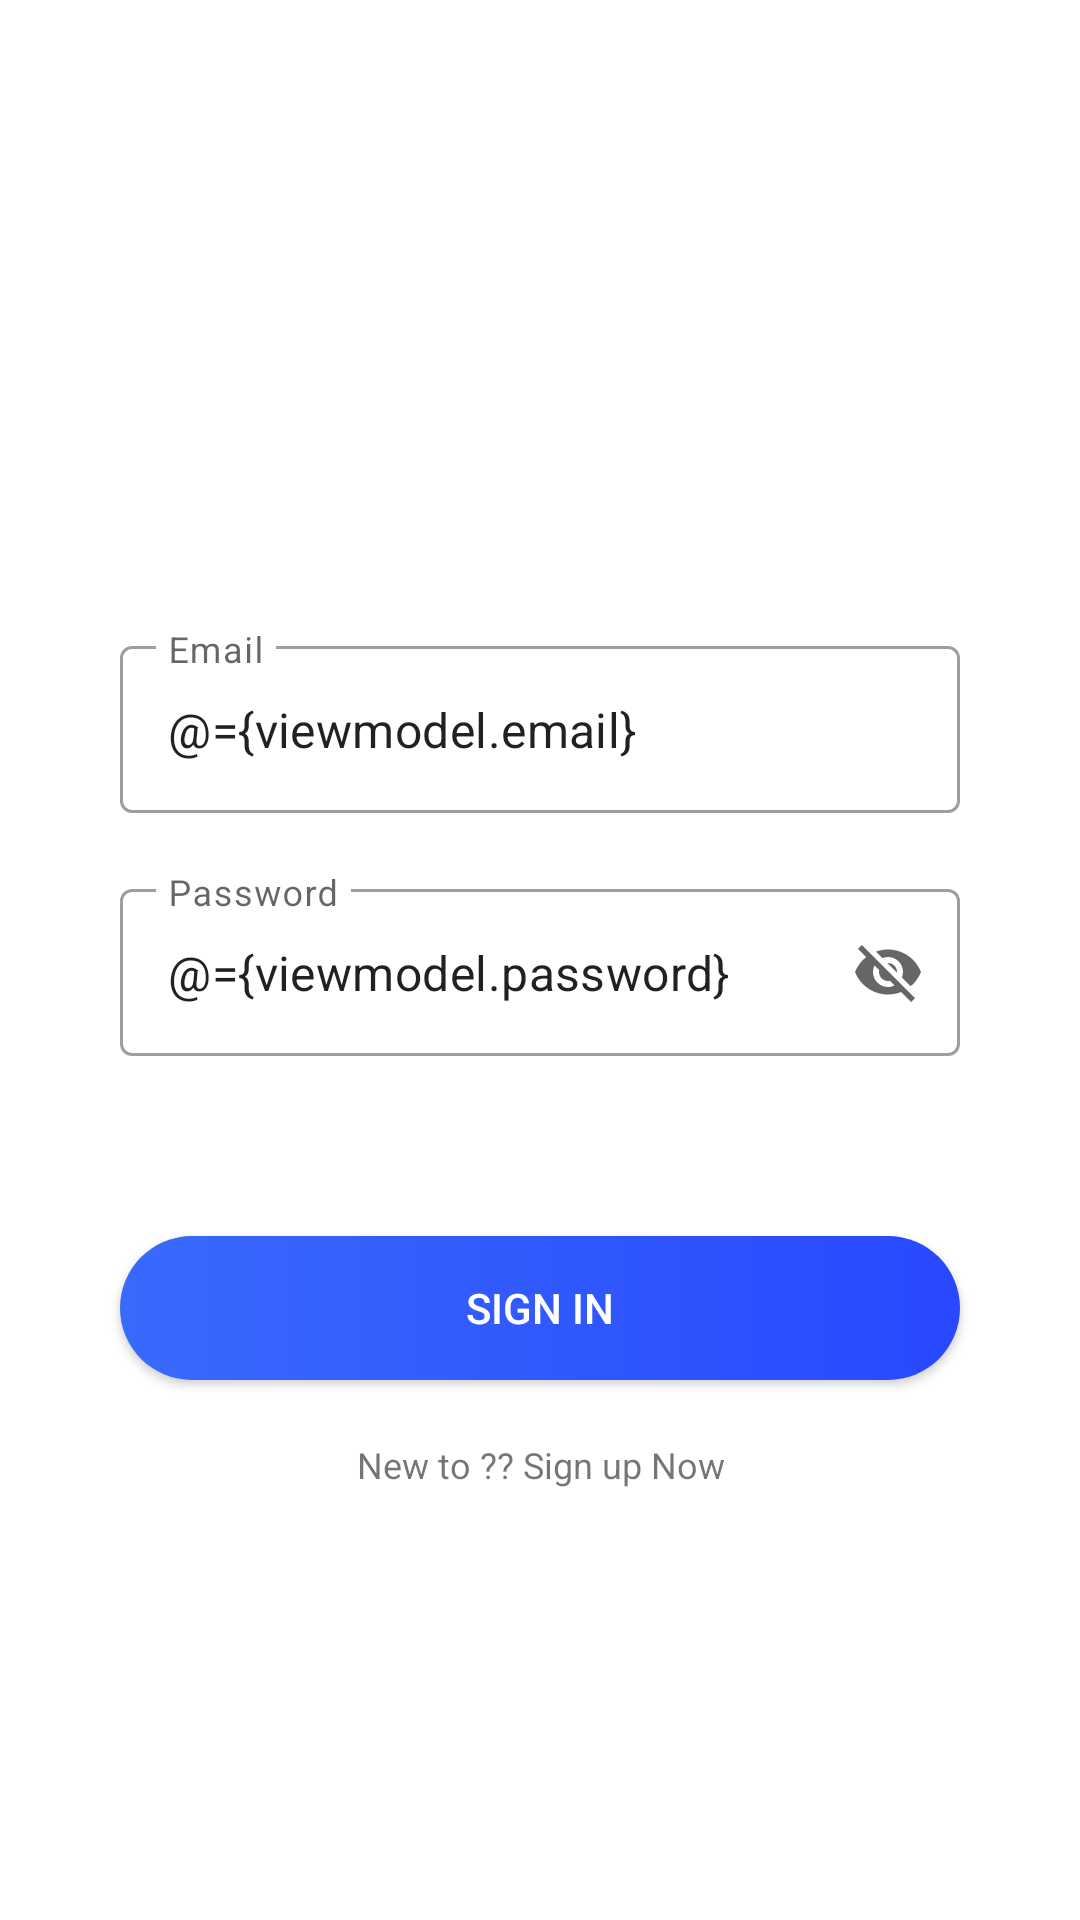

This screen was rendered from an Android layout file. Write that file and the resources it references.
<!-- AndroidManifest.xml: application theme Theme.AppTheme -->
<!-- res/layout/activity_login.xml -->
<?xml version="1.0" encoding="utf-8"?>
<layout
    xmlns:android="http://schemas.android.com/apk/res/android"
    xmlns:app="http://schemas.android.com/apk/res-auto"
    xmlns:tools="http://schemas.android.com/tools">
    <data>
        <variable
            name="viewmodel"
            type="com.android.mvvmdatabind2.mvvm.viewmodels.AuthViewModel" />
    </data>
    <LinearLayout
        android:orientation="vertical"
        android:theme="@style/Theme.AppTheme"
        android:layout_width="match_parent"
        android:layout_height="match_parent"
        android:background="@color/white"
        tools:context=".activities.auth.LoginActivity">

        <com.google.android.material.textfield.TextInputLayout
            android:layout_width="match_parent"
            android:layout_height="wrap_content"
            android:drawablePadding="12dp"
            app:startIconDrawable="@drawable/ic_enail"
            android:hint="@string/email"
            android:inputType="textEmailAddress"
            android:autofillHints="@string/email"
            android:layout_marginTop="210dp"
            android:layout_marginStart="40dp"
            app:endIconMode="clear_text"
            app:boxBackgroundMode="outline"
            style="@style/Widget.MaterialComponents.TextInputLayout.OutlinedBox"
            android:layout_marginEnd="40dp"
            >

        <com.google.android.material.textfield.TextInputEditText
            android:layout_width="match_parent"
            android:layout_height="wrap_content"
            android:id="@+id/email_edit_log"
            android:text="@={viewmodel.email}"
            >

        </com.google.android.material.textfield.TextInputEditText>
        </com.google.android.material.textfield.TextInputLayout>

        <com.google.android.material.textfield.TextInputLayout
            android:layout_width="match_parent"
            android:layout_height="wrap_content"
            android:hint="@string/password"
            android:drawablePadding="12dp"
            android:inputType="textPassword"
            app:startIconDrawable="@drawable/ic_password"
            android:autofillHints="@string/password"
            android:layout_marginTop="20dp"
            android:layout_marginStart="40dp"
            android:layout_marginEnd="40dp"
            app:boxBackgroundMode="outline"
            style="@style/Widget.MaterialComponents.TextInputLayout.OutlinedBox"
            app:endIconMode="password_toggle"
            >

        <EditText
            android:layout_width="match_parent"
            android:layout_height="wrap_content"
            android:id="@+id/password_edit_log"
            android:text="@={viewmodel.password}"
            />
    </com.google.android.material.textfield.TextInputLayout>

        <Button
            android:layout_width="match_parent"
            android:layout_height="wrap_content"
            android:id="@+id/btn_log"
            android:text="@string/sign_in"
            android:textColor="@color/white"
            android:onClick="@{()-> viewmodel.login()}"
            android:layout_marginTop="60dp"
            android:background="@drawable/btn_circular"
            android:layout_marginStart="40dp"
            android:layout_marginEnd="40dp"/>

        <TextView
            android:layout_width="wrap_content"
            android:layout_height="wrap_content"
            android:gravity="center"
            android:id="@+id/txt_Log"
            android:layout_gravity="center"
            android:text="@string/dont_have_an_account_sign_up"
            android:textSize="12sp"
            android:layout_marginTop="20dp"/>
    </LinearLayout>
</layout>
<!-- resources referenced by this layout -->
<resources>
  <color name="white">#FFFFFFFF</color>
  <!-- drawable btn_circular (drawable) -->
  <?xml version="1.0" encoding="utf-8"?>
  <shape android:shape="rectangle"
      xmlns:android="http://schemas.android.com/apk/res/android">
  
      <gradient
          android:startColor="#396afc"
          android:endColor="#2948ff"
          >
  
      </gradient>
      <corners
          android:radius="50dp">
      </corners>
  </shape>
  <string name="dont_have_an_account_sign_up">New to ?? Sign up Now</string>
  <string name="email">Email</string>
  <string name="password">Password</string>
  <string name="sign_in">Sign In</string>
  <style name="Theme.AppTheme" parent="Theme.MaterialComponents.Light.NoActionBar">
          
          <item name="colorPrimary">@color/blue</item>
          <item name="colorPrimaryVariant">@color/white</item>
          <item name="colorOnPrimary">@color/white</item>
          
          <item name="colorSecondary">@color/teal_200</item>
          <item name="colorSecondaryVariant">@color/teal_700</item>
          <item name="colorOnSecondary">@color/black</item>
          
          
  
      </style>
  <color name="blue">#2455ab</color>
  <color name="teal_200">#FF03DAC5</color>
  <color name="teal_700">#FF018786</color>
  <color name="black">#FF000000</color>
</resources>
